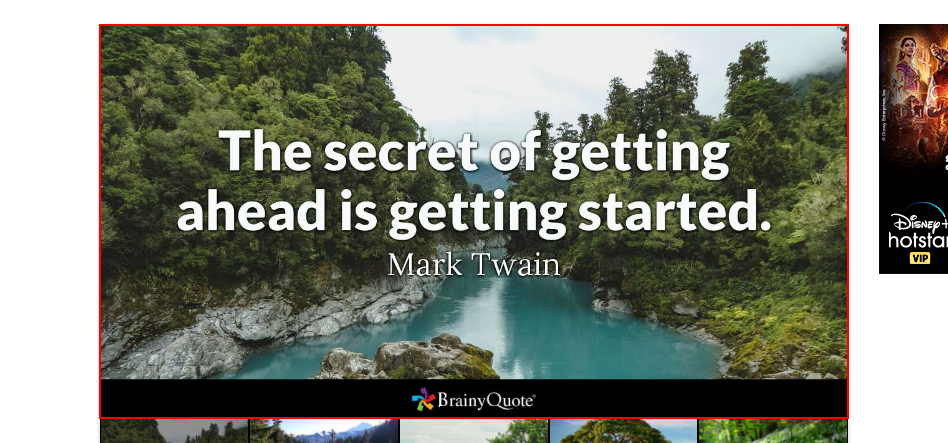
Task: Download Image using selector
Workflow: Main

Step 1: screenshot-of of 'IMG  qimage_118964'

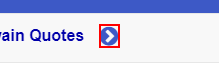
Step 2: click on the text